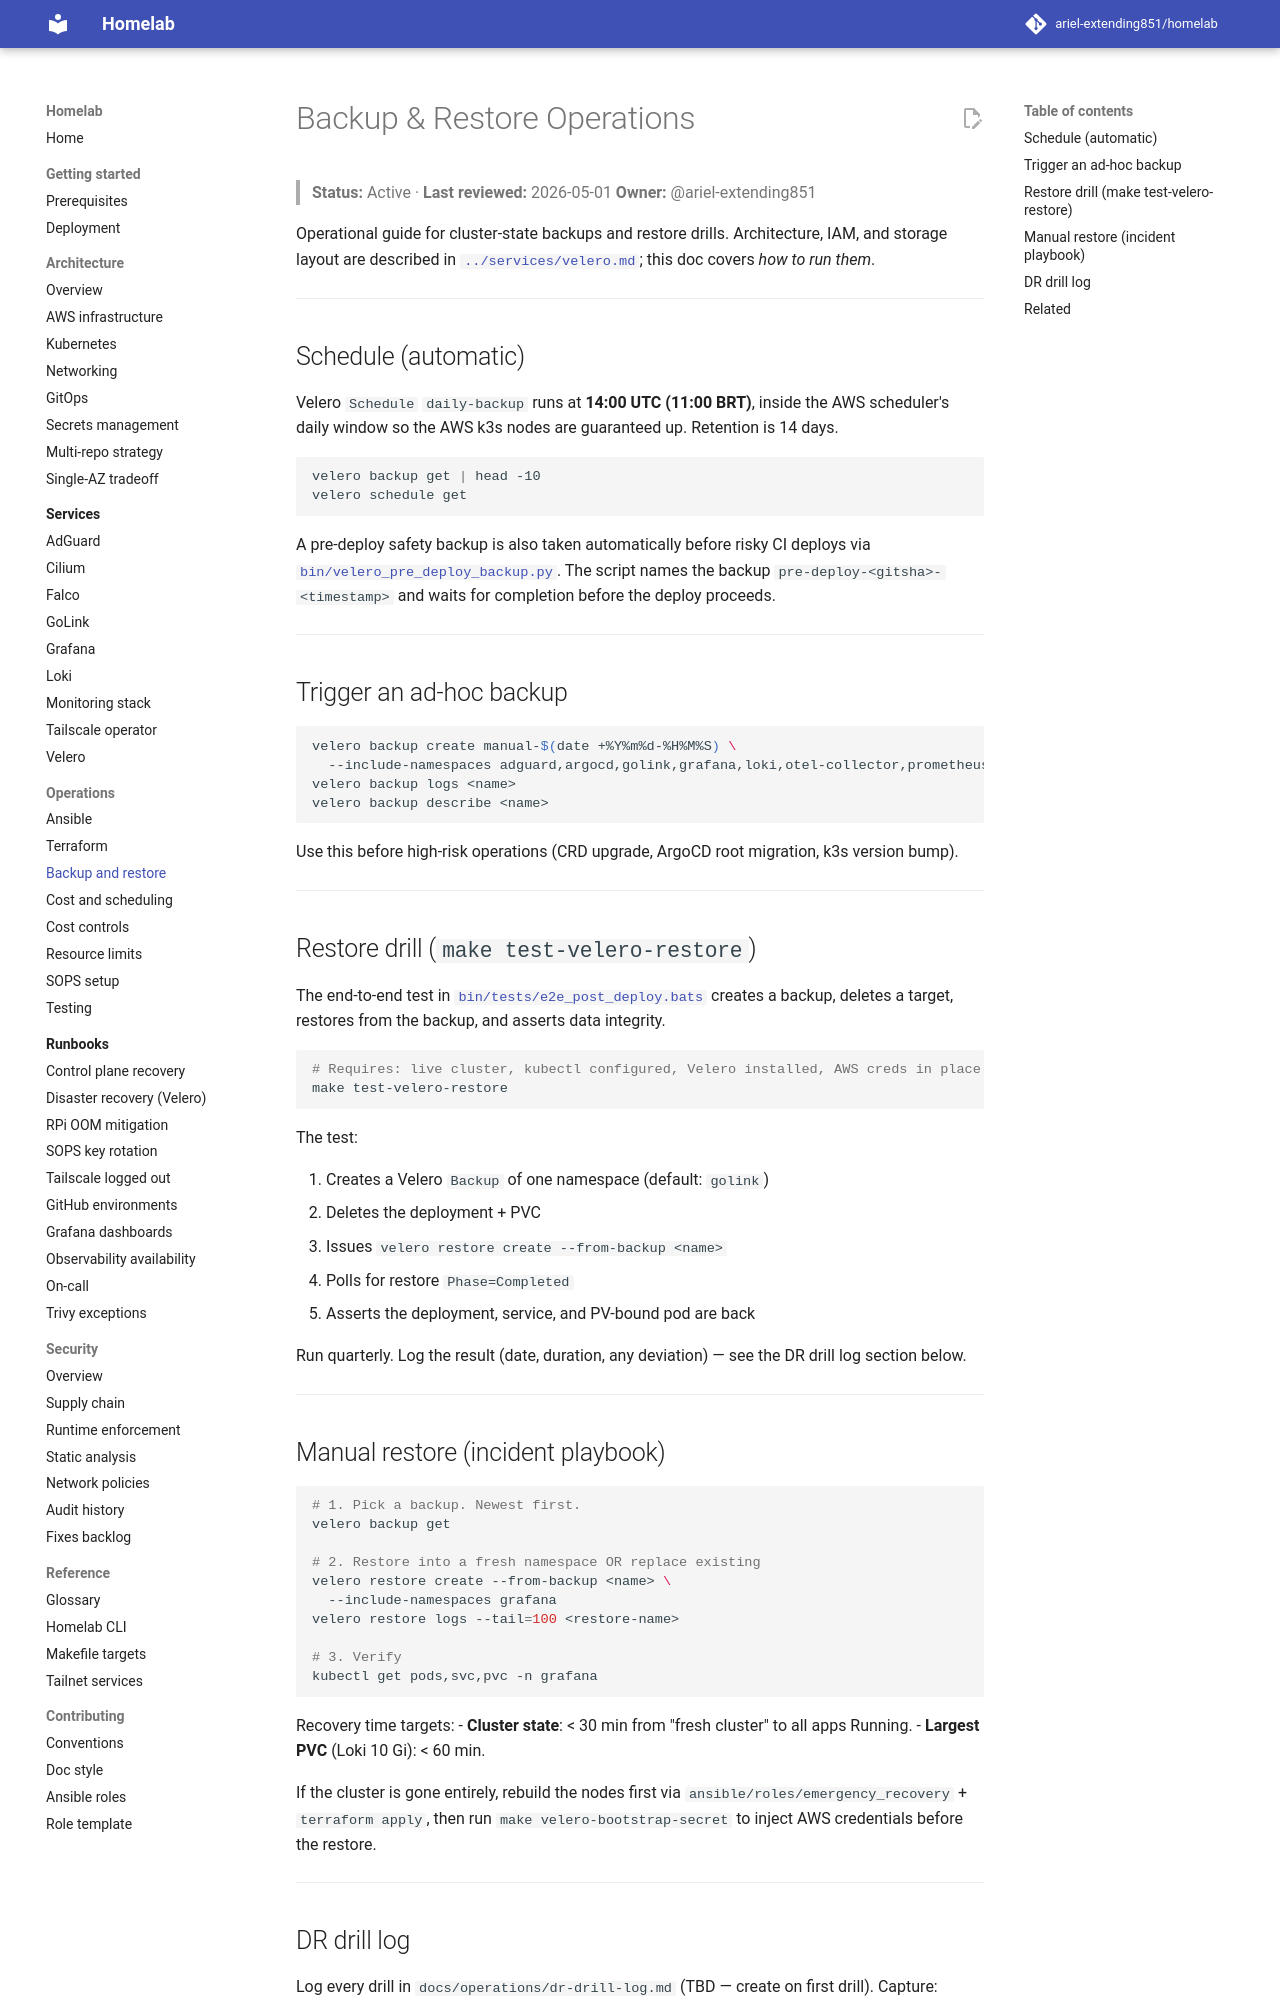

repository: ariel-extending851/homelab · page: operations/backup-and-restore/index.html · generator: mkdocs

# Backup & Restore Operations

> **Status:** Active · **Last reviewed:** 2026-05-01
> **Owner:** @ariel-extending851

Operational guide for cluster-state backups and restore drills. Architecture, IAM, and storage layout are described in [`../services/velero.md`](../services/velero.md); this doc covers *how to run them*.

---

## Schedule (automatic)

Velero `Schedule` `daily-backup` runs at **14:00 UTC (11:00 BRT)**, inside the AWS scheduler's daily window so the AWS k3s nodes are guaranteed up. Retention is 14 days.

```bash
velero backup get | head -10
velero schedule get
```

A pre-deploy safety backup is also taken automatically before risky CI deploys via [`bin/velero_pre_deploy_backup.py`](../../bin/velero_pre_deploy_backup.py). The script names the backup `pre-deploy-<gitsha>-<timestamp>` and waits for completion before the deploy proceeds.

---

## Trigger an ad-hoc backup

```bash
velero backup create manual-$(date +%Y%m%d-%H%M%S) \
  --include-namespaces adguard,argocd,golink,grafana,loki,otel-collector,prometheus,tailscale,velero
velero backup logs <name>
velero backup describe <name>
```

Use this before high-risk operations (CRD upgrade, ArgoCD root migration, k3s version bump).

---

## Restore drill (`make test-velero-restore`)

The end-to-end test in [`bin/tests/e2e_post_deploy.bats`](../../bin/tests/e2e_post_deploy.bats) creates a backup, deletes a target, restores from the backup, and asserts data integrity.

```bash
# Requires: live cluster, kubectl configured, Velero installed, AWS creds in place
make test-velero-restore
```

The test:

1. Creates a Velero `Backup` of one namespace (default: `golink`)
2. Deletes the deployment + PVC
3. Issues `velero restore create --from-backup <name>`
4. Polls for restore `Phase=Completed`
5. Asserts the deployment, service, and PV-bound pod are back

Run quarterly. Log the result (date, duration, any deviation) — see the DR drill log section below.

---
